The GitHub repository pbprateek/Image_scaper_classifier contains a labelled image folder "ImagesProcessed" with 4 categories: beds, chairs, lighting, wardrobe. Examples follow, each with its label.

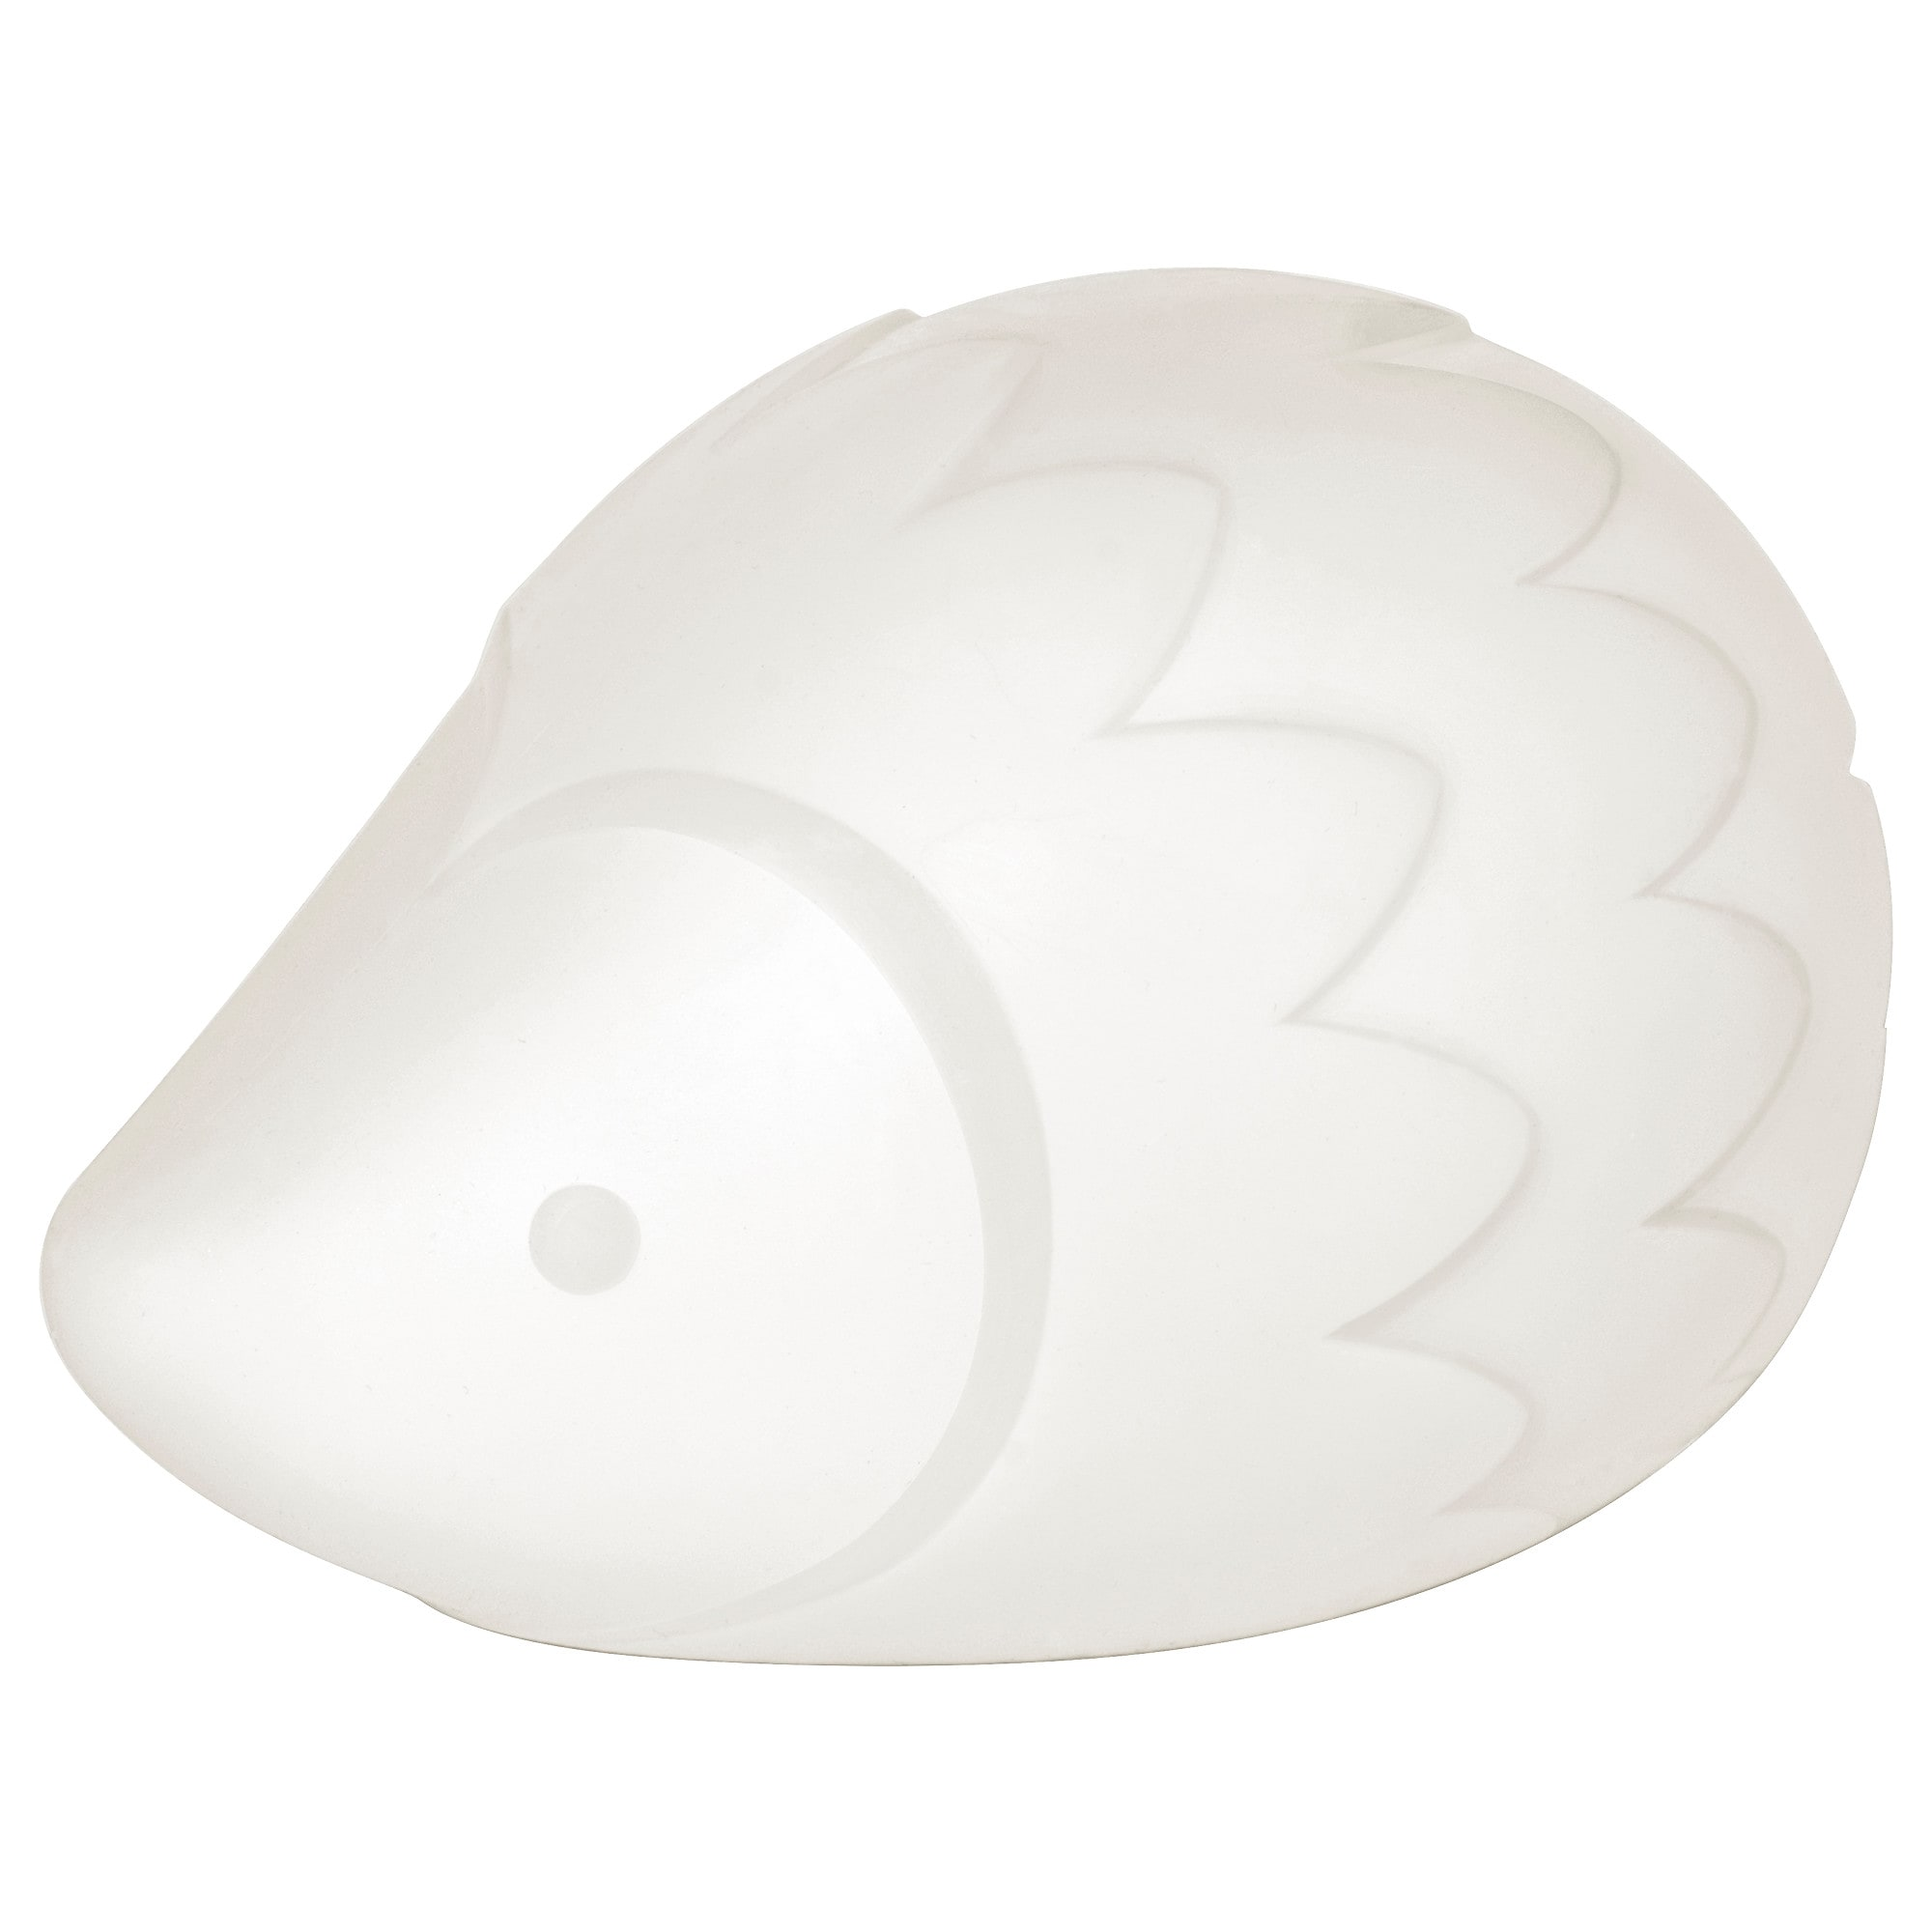
Label: lighting

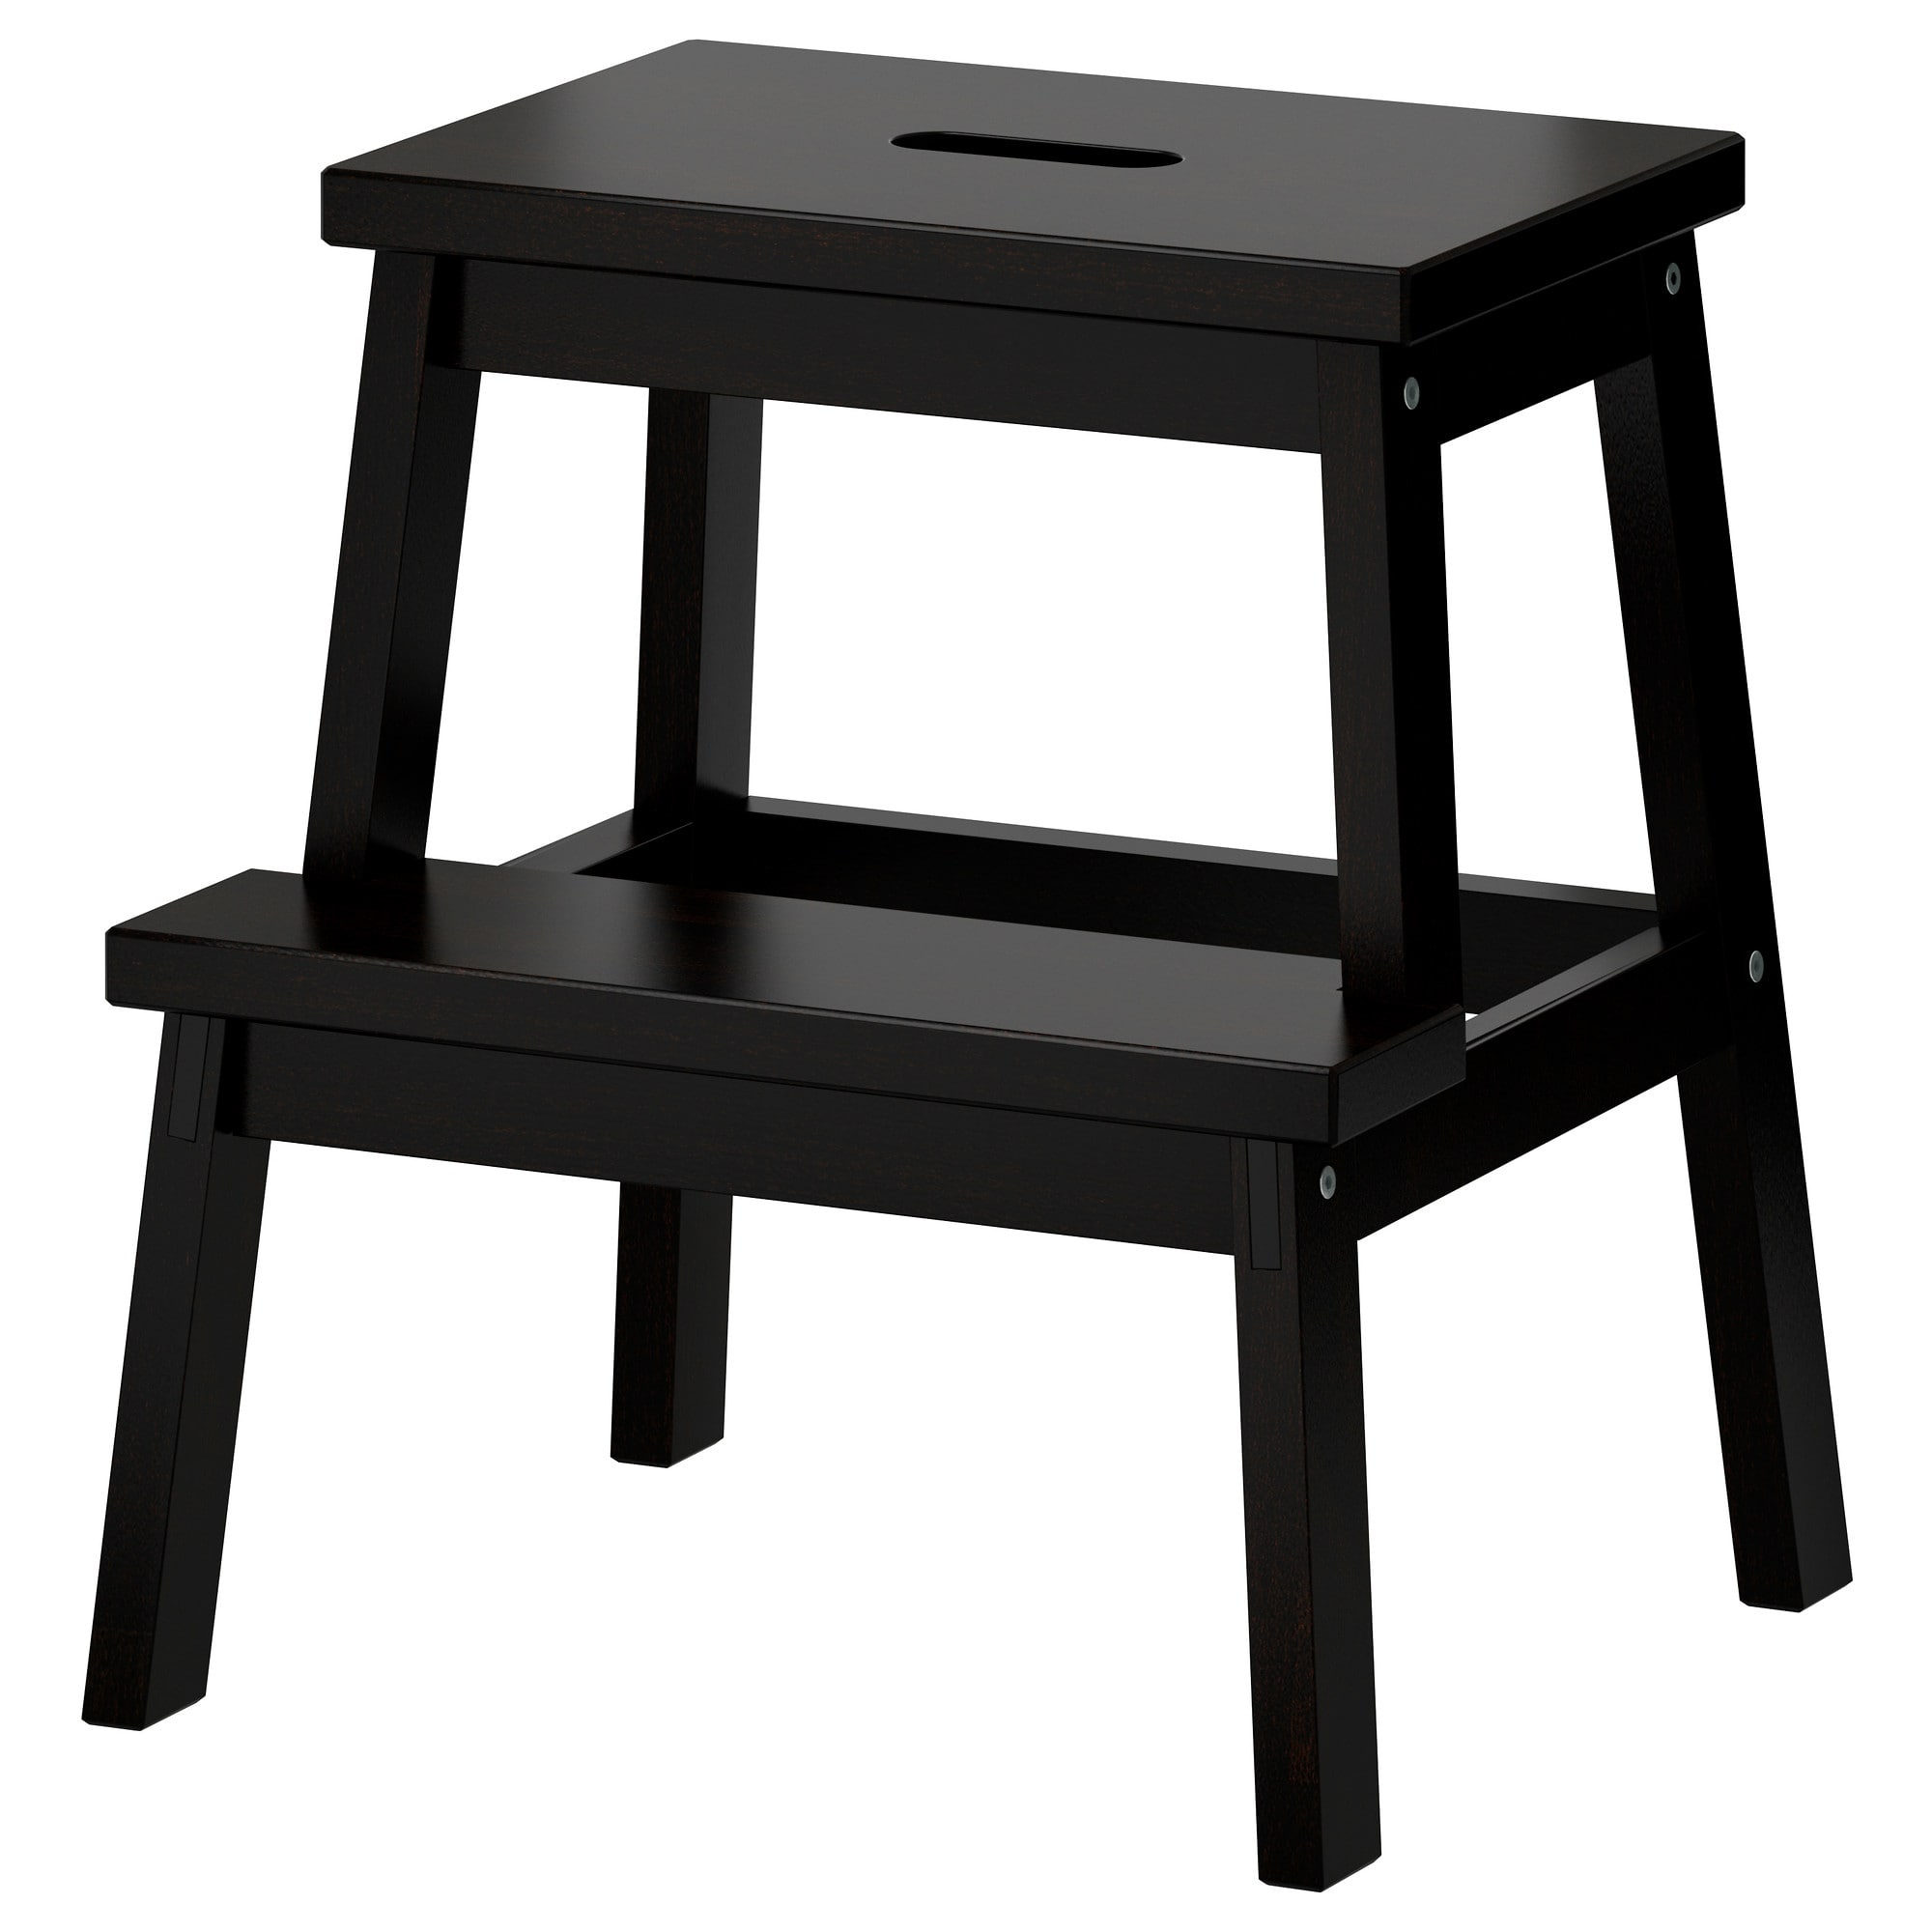
Label: chairs

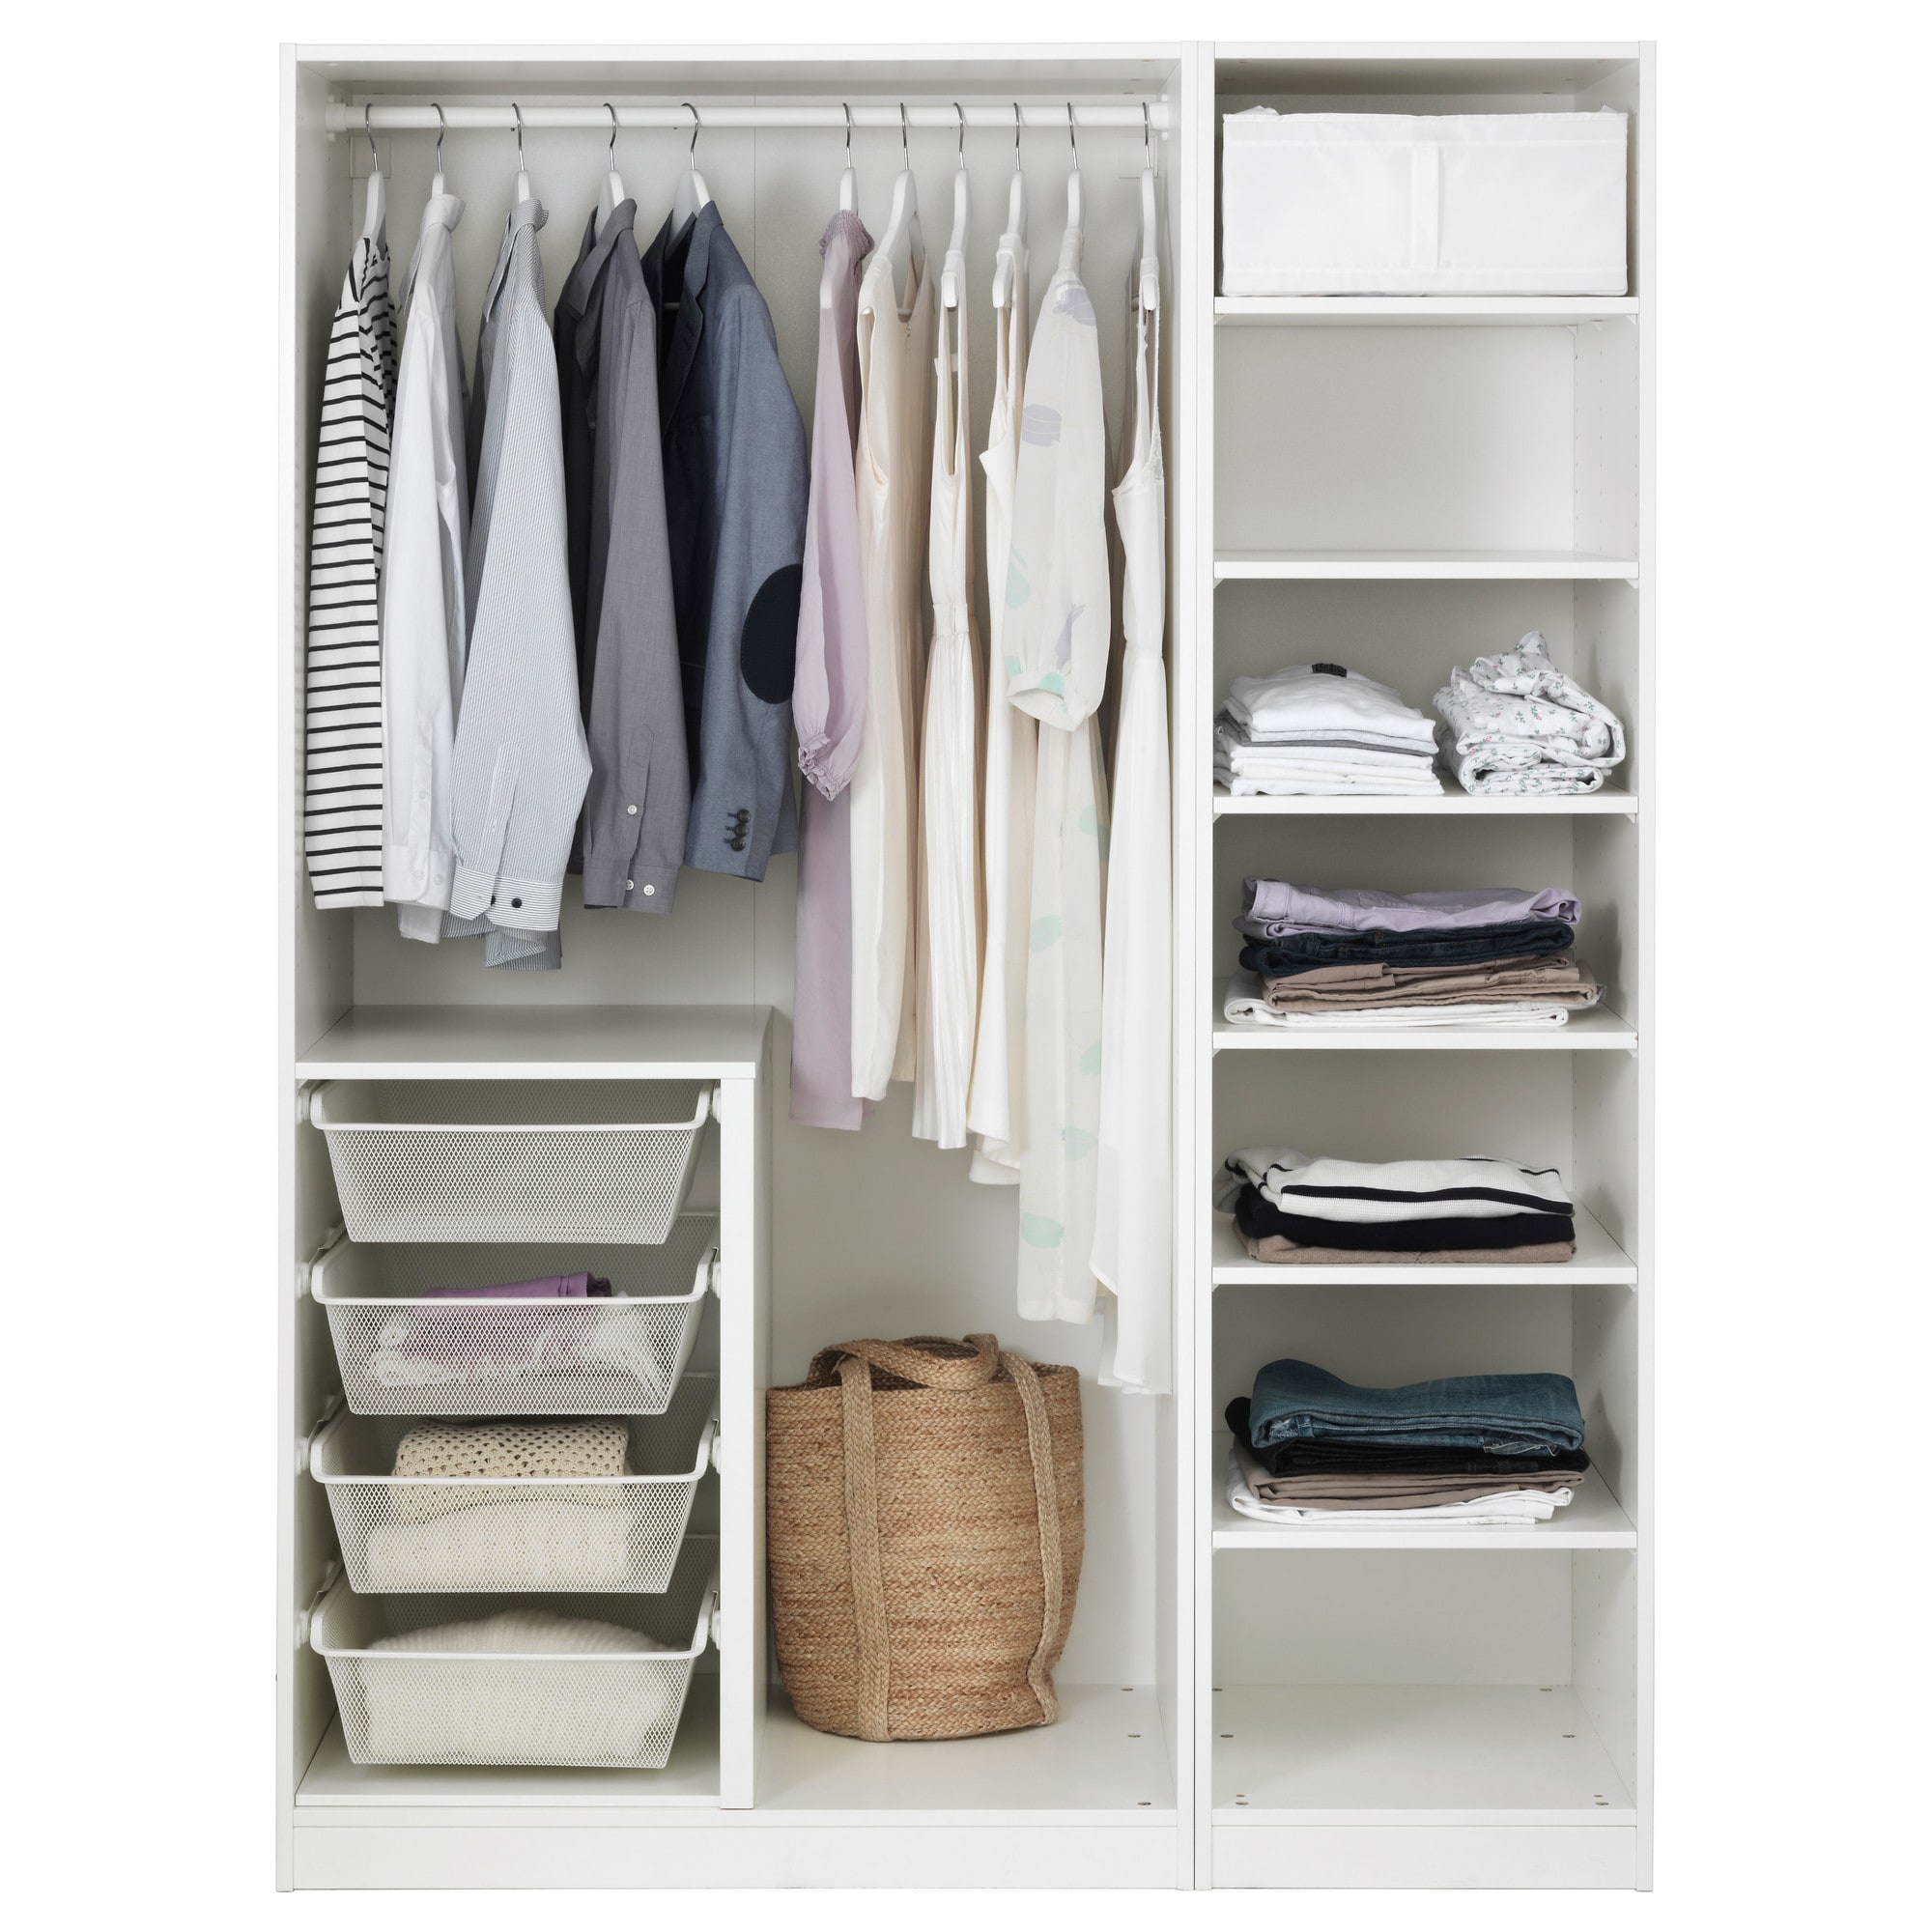
Label: wardrobe

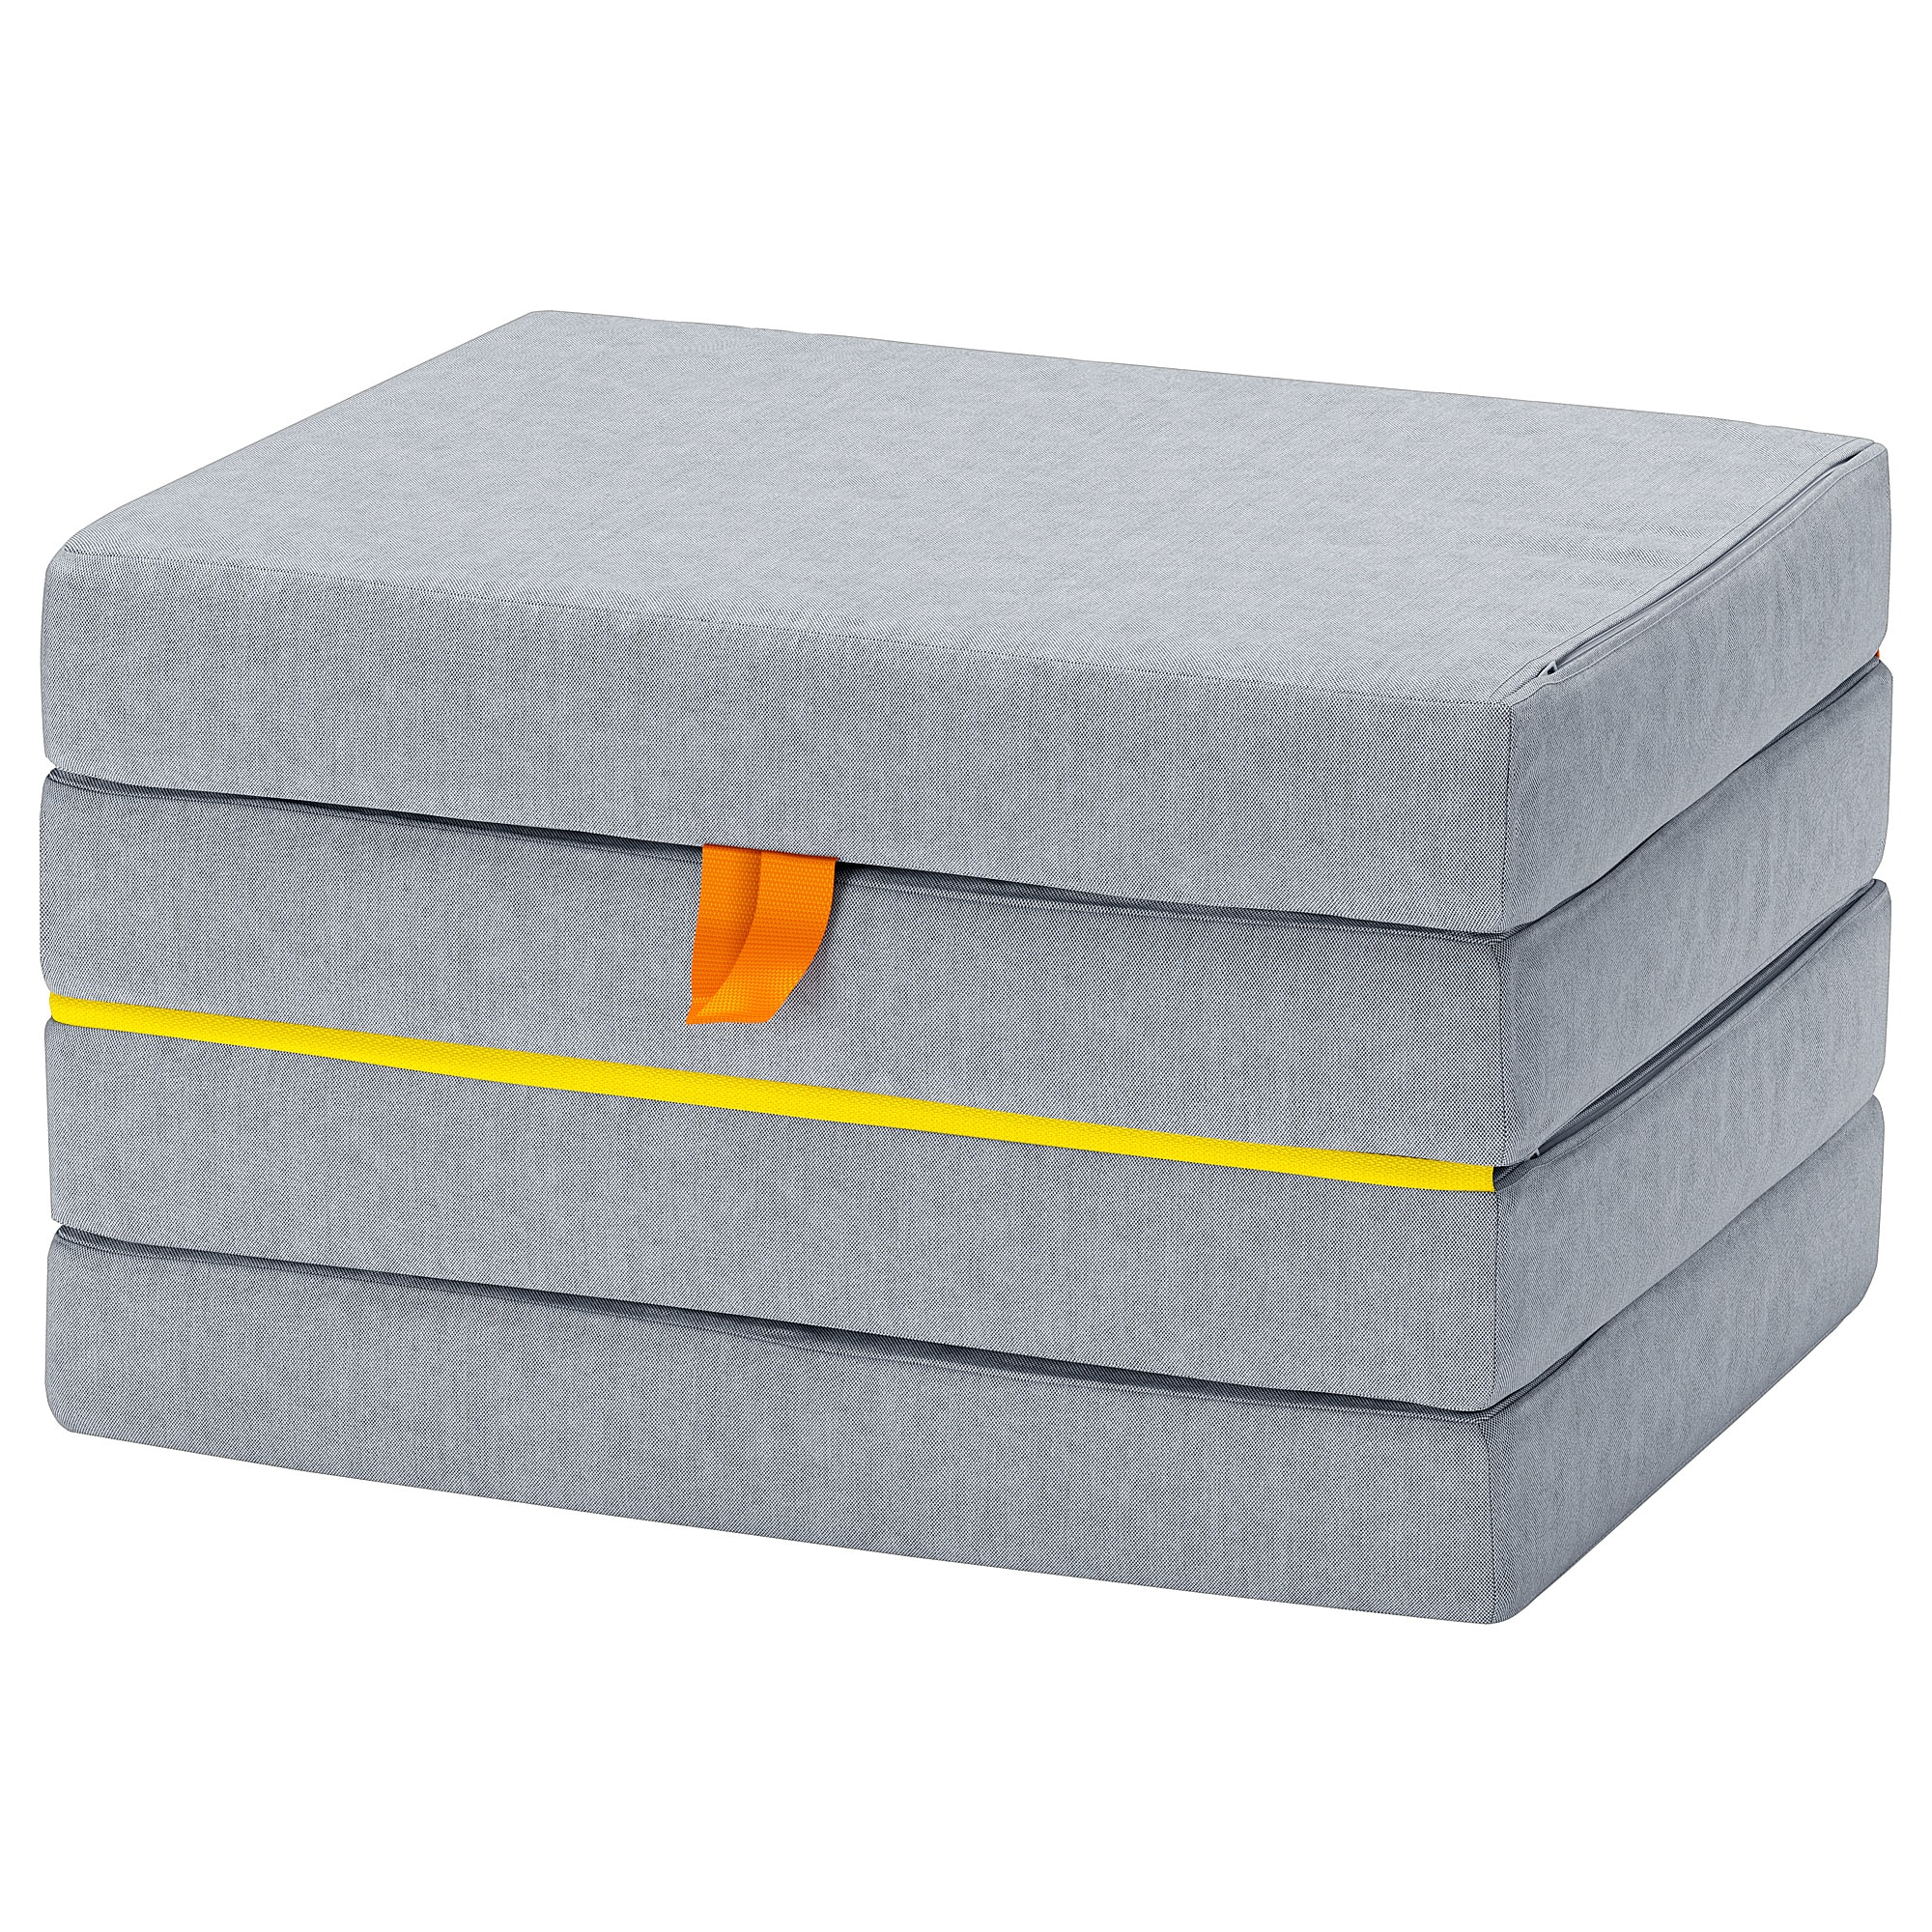
Label: beds

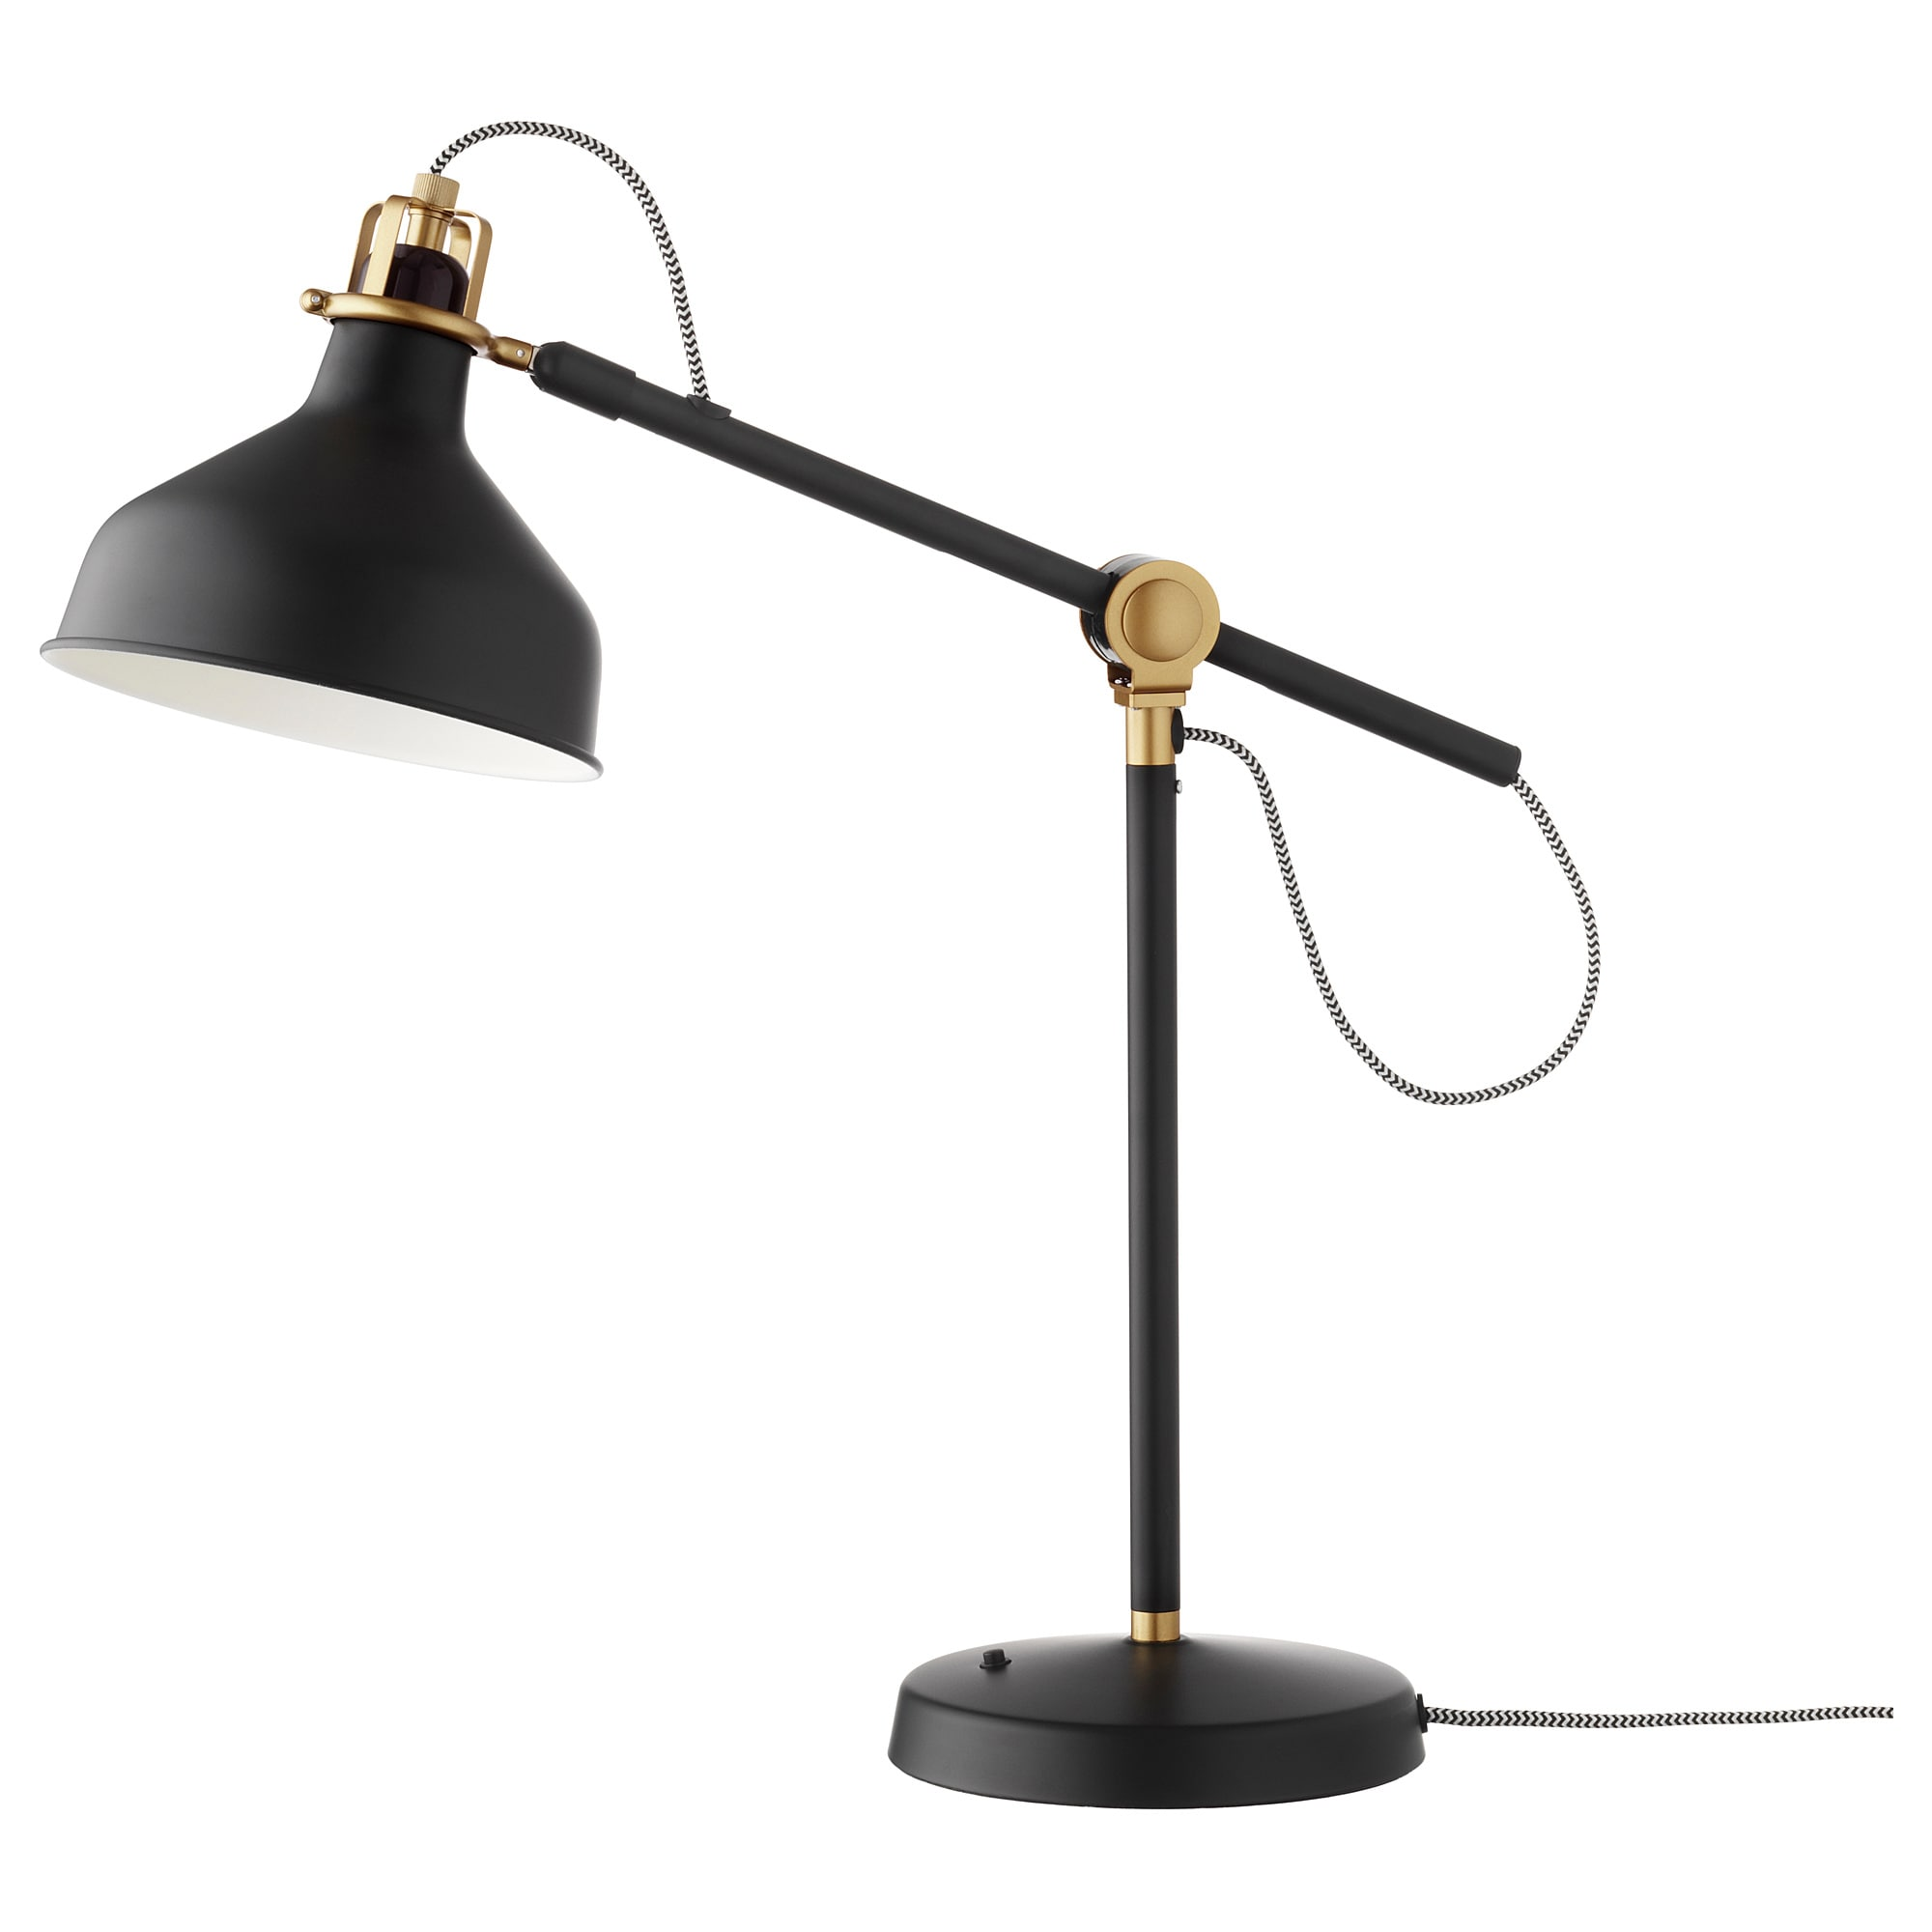
Label: lighting

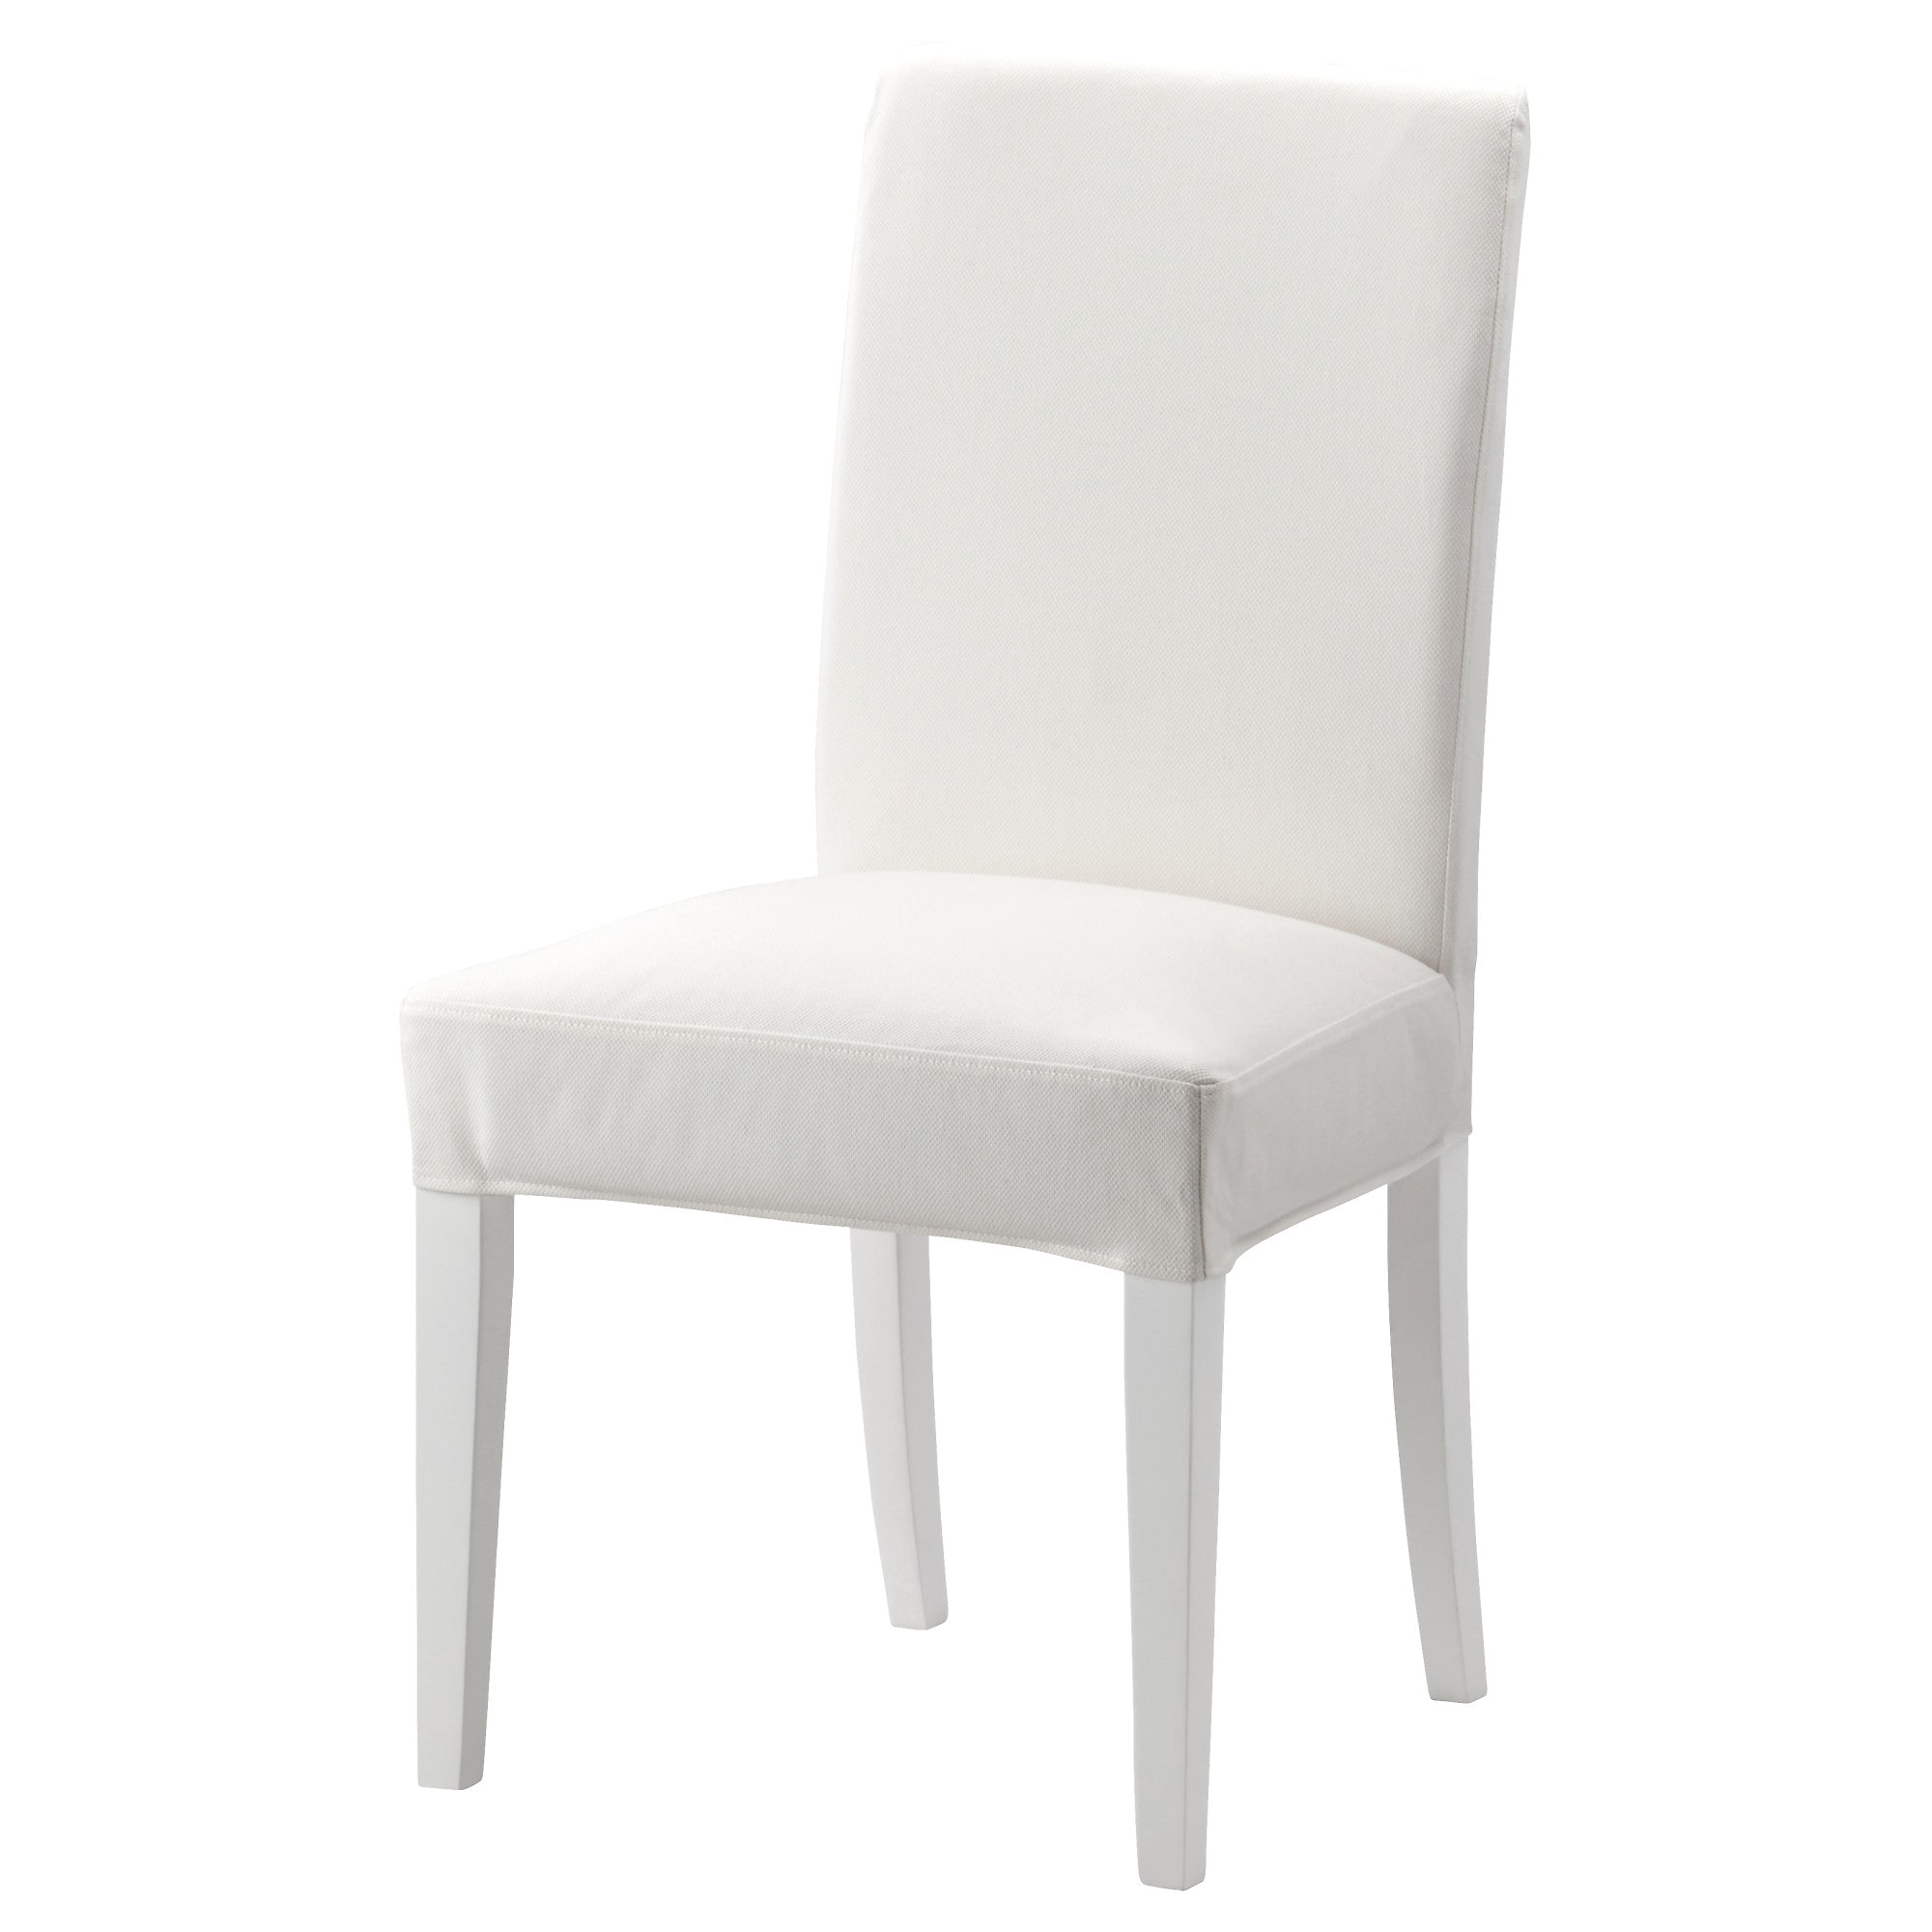
Label: chairs
